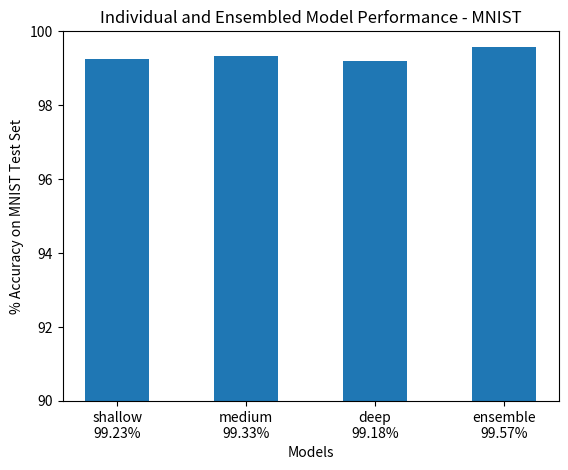

Python code for this plot:
from matplotlib import pyplot as plt


def plot_cifar_ensemble():
    plt.bar([1, 2, 3, 4], [72.21, 76.07, 76.33, 81.57], width=.5, tick_label=[f"shallow\n{str(72.21)}%", f"medium\n{str(76.07)}%", f"deep\n{str(76.33)}%", f"ensemble\n{str(81.57)}%"])

    plt.ylim([0, 100])
    plt.xlabel("Models")
    plt.ylabel("% Accuracy on CIFAR Test Set")
    plt.title("Individual and Ensembled Model Performance - CIFAR")
    plt.show()


def plot_mnist_ensemble():
    plt.bar([1, 2, 3, 4], [99.23, 99.33, 99.18, 99.57], width=.5, tick_label=[f"shallow\n{str(99.23)}%", f"medium\n{str(99.33)}%", f"deep\n{str(99.18)}%", f"ensemble\n{str(99.57)}%"])

    plt.ylim([90, 100])
    plt.xlabel("Models")
    plt.ylabel("% Accuracy on MNIST Test Set")
    plt.title("Individual and Ensembled Model Performance - MNIST")
    plt.show()


plot_mnist_ensemble()